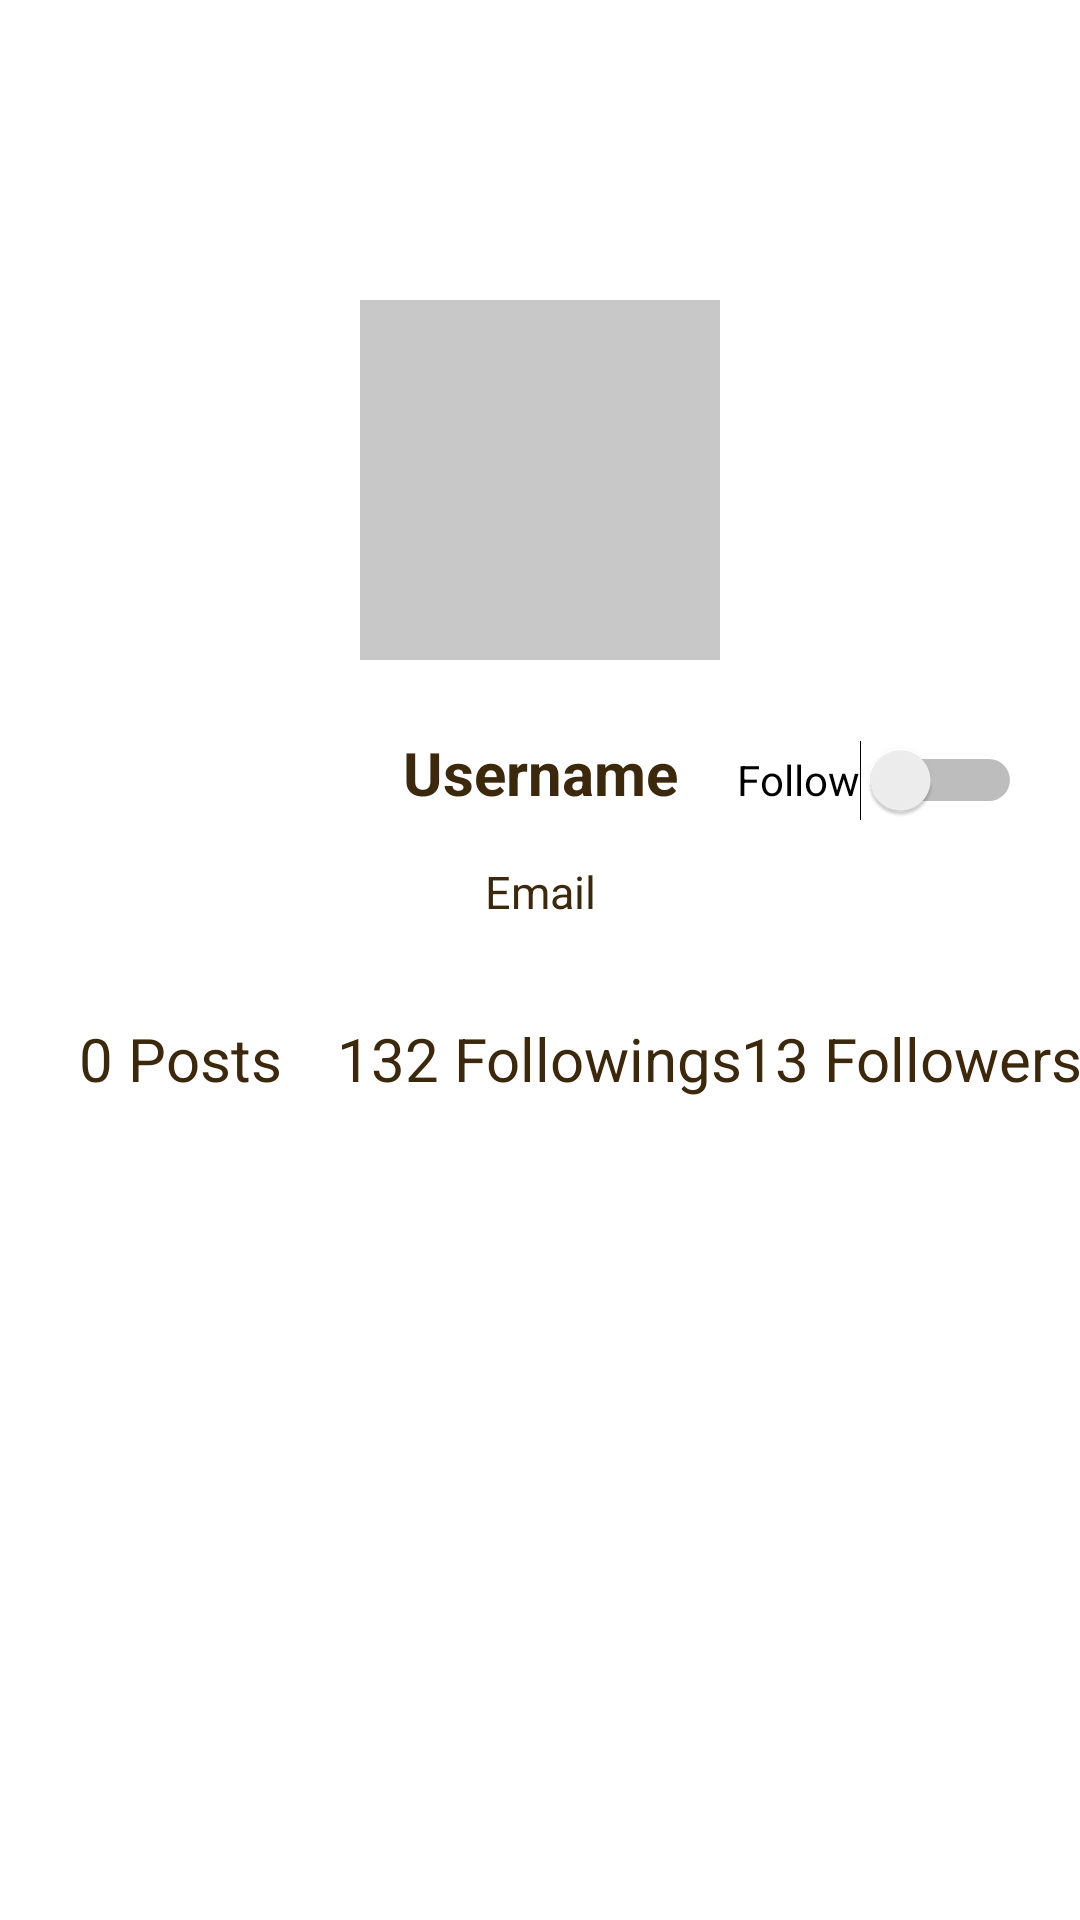

This screen was rendered from an Android layout file. Write that file and the resources it references.
<!-- AndroidManifest.xml: application theme Theme.District13 -->
<!-- res/layout/activity_others_account.xml -->
<?xml version="1.0" encoding="utf-8"?>
<androidx.constraintlayout.widget.ConstraintLayout xmlns:android="http://schemas.android.com/apk/res/android"
    xmlns:app="http://schemas.android.com/apk/res-auto"
    xmlns:tools="http://schemas.android.com/tools"
    android:layout_width="match_parent"
    android:layout_height="match_parent"
    tools:context=".OthersAccountActivity">

    <ImageView
        android:id="@+id/imageView_other_user_avatar"
        android:layout_width="120dp"
        android:layout_height="120dp"
        android:layout_marginTop="100dp"
        android:background="@color/cardview_shadow_start_color"
        android:src="@drawable/ic_account"
        app:layout_constraintEnd_toEndOf="parent"
        app:layout_constraintStart_toStartOf="parent"
        app:layout_constraintTop_toTopOf="parent" />















    <TextView
        android:id="@+id/textView_username"
        android:layout_width="wrap_content"
        android:layout_height="wrap_content"
        android:layout_marginTop="24dp"
        android:text="Username"
        android:textColor="@color/mocha"
        android:textSize="20dp"
        android:textStyle="bold"
        app:layout_constraintEnd_toEndOf="parent"
        app:layout_constraintStart_toStartOf="parent"
        app:layout_constraintTop_toBottomOf="@+id/imageView_other_user_avatar" />

    <TextView
        android:id="@+id/textView_email"
        android:layout_width="wrap_content"
        android:layout_height="wrap_content"
        android:layout_marginTop="16dp"
        android:textColor="@color/mocha"
        android:textSize="15dp"
        android:text="Email"
        app:layout_constraintEnd_toEndOf="@+id/textView_username"
        app:layout_constraintStart_toStartOf="@+id/textView_username"
        app:layout_constraintTop_toBottomOf="@+id/textView_username" />

    <Switch
        android:id="@+id/switch_follow"
        android:layout_width="wrap_content"
        android:layout_height="wrap_content"
        android:layout_marginStart="32dp"
        android:layout_marginEnd="32dp"
        android:minHeight="48dp"
        android:text="Follow"
        app:layout_constraintBaseline_toBaselineOf="@+id/textView_username"
        app:layout_constraintEnd_toEndOf="parent"
        app:layout_constraintStart_toEndOf="@+id/textView_username" />

    <TextView
        android:id="@+id/textView_followings"
        android:layout_width="wrap_content"
        android:layout_height="wrap_content"
        android:layout_marginTop="32dp"
        android:textColor="@color/mocha"
        android:textSize="20dp"
        android:text="132 Followings"
        app:layout_constraintEnd_toEndOf="parent"
        app:layout_constraintStart_toStartOf="parent"
        app:layout_constraintTop_toBottomOf="@+id/textView_email" />

    <TextView
        android:id="@+id/textView_posts"
        android:layout_width="wrap_content"
        android:layout_height="wrap_content"
        android:layout_marginStart="32dp"
        android:layout_marginEnd="24dp"
        android:text="0 Posts"
        android:textColor="@color/mocha"
        android:textSize="20dp"
        app:layout_constraintBaseline_toBaselineOf="@+id/textView_followings"
        app:layout_constraintEnd_toStartOf="@+id/textView_followings"
        app:layout_constraintStart_toStartOf="parent" />

    <TextView
        android:id="@+id/textView1_followers"
        android:layout_width="wrap_content"
        android:layout_height="wrap_content"
        android:layout_marginStart="32dp"
        android:layout_marginEnd="32dp"
        android:text="13 Followers"
        android:textColor="@color/mocha"
        android:textSize="20dp"
        app:layout_constraintBaseline_toBaselineOf="@+id/textView_followings"
        app:layout_constraintEnd_toEndOf="parent"
        app:layout_constraintStart_toEndOf="@+id/textView_followings" />

    <androidx.constraintlayout.widget.Guideline
        android:id="@+id/guideline2"
        android:layout_width="wrap_content"
        android:layout_height="wrap_content"
        android:orientation="vertical"
        app:layout_constraintGuide_begin="754dp" />

</androidx.constraintlayout.widget.ConstraintLayout>
<!-- resources referenced by this layout -->
<resources>
  <color name="mocha">#3C280D</color>
  <style name="Theme.District13" parent="Theme.MaterialComponents.DayNight.DarkActionBar">
          
          <item name="colorPrimary">@color/mocha</item>
          <item name="colorPrimaryVariant">@color/carob</item>
          <item name="colorOnPrimary">@color/white</item>
          
          <item name="colorSecondary">@color/teal_200</item>
          <item name="colorSecondaryVariant">@color/teal_700</item>
          <item name="colorOnSecondary">@color/black</item>
          
          <item name="android:statusBarColor">?attr/colorPrimaryVariant</item>
          
          <item name="android:textColorPrimary">@color/black</item>
      </style>
  <color name="carob">#362511</color>
  <color name="white">#FFFFFFFF</color>
  <color name="teal_200">#FF03DAC5</color>
  <color name="teal_700">#FF018786</color>
  <color name="black">#FF000000</color>
</resources>
